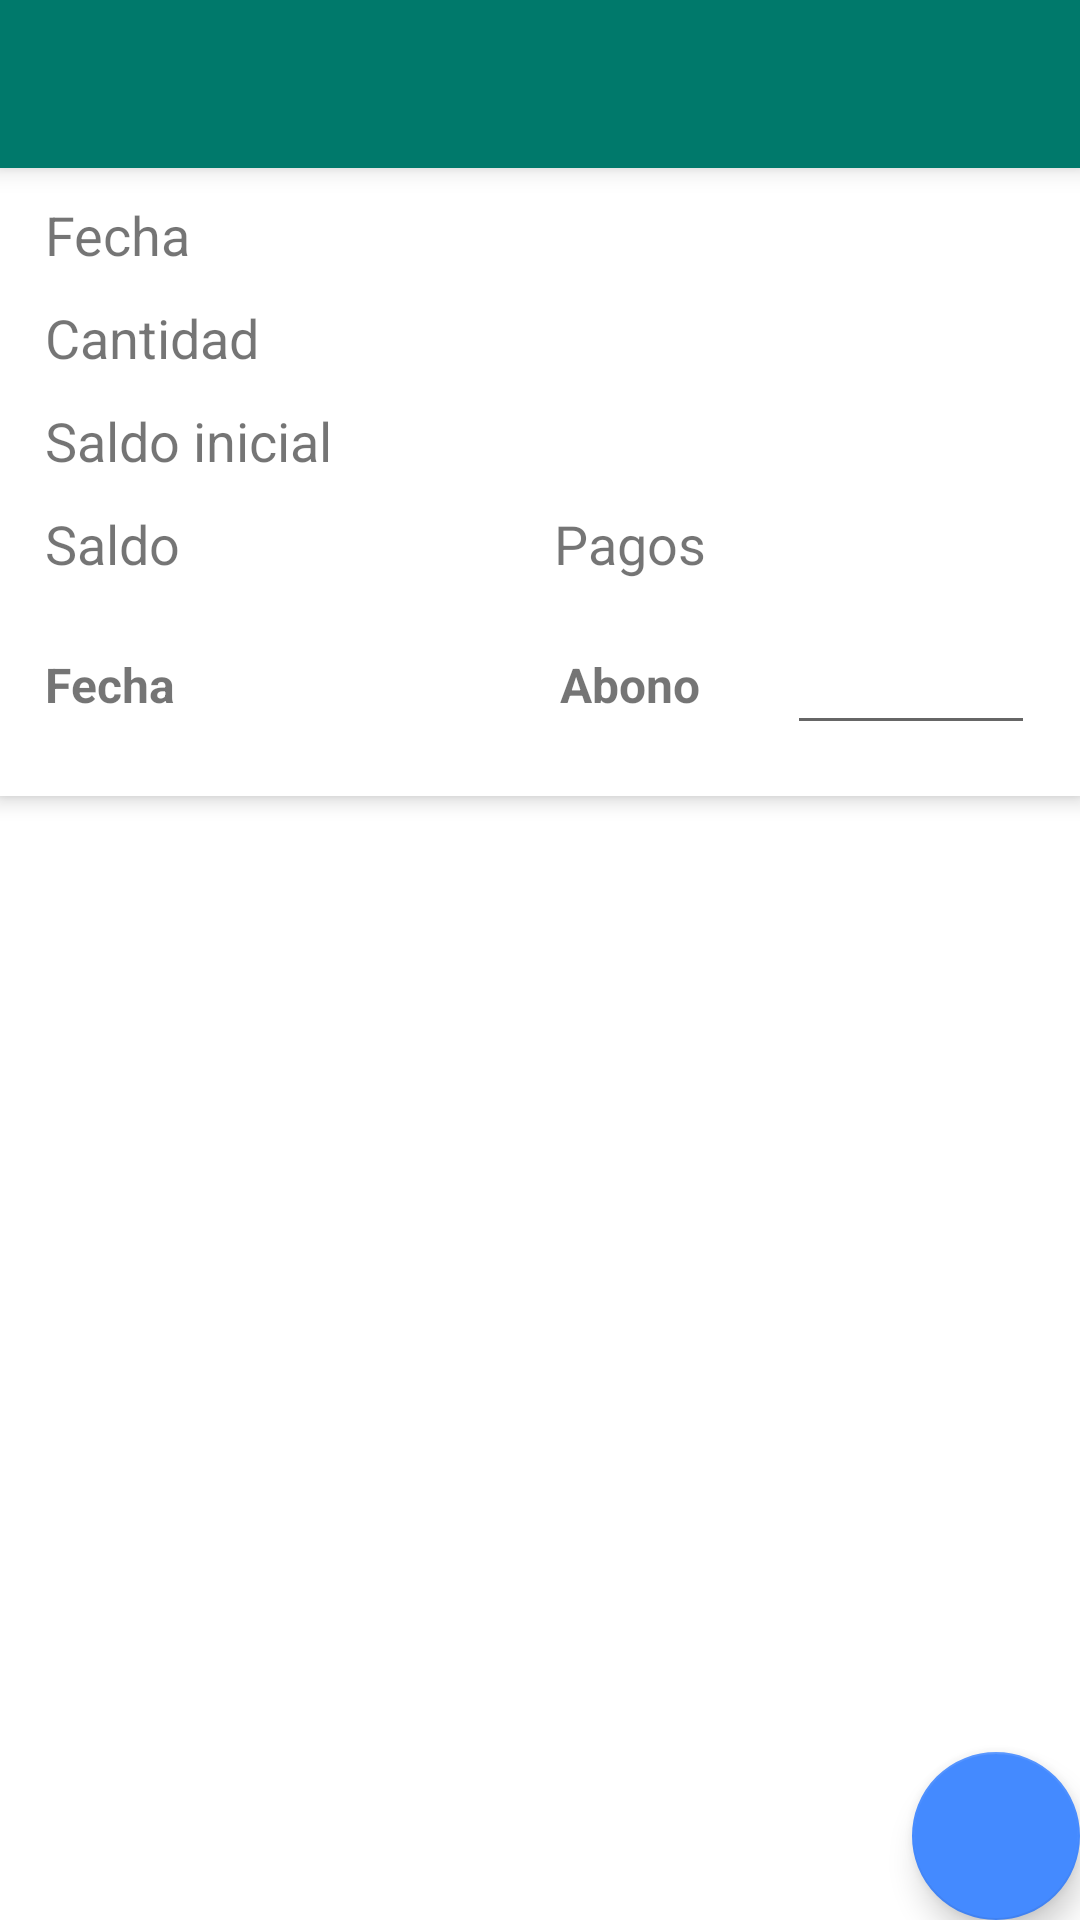

Android layout source for this screen:
<!-- AndroidManifest.xml: application theme AppTheme -->
<!-- res/layout/activity_details_person.xml -->
<?xml version="1.0" encoding="utf-8"?>
<android.support.design.widget.CoordinatorLayout xmlns:android="http://schemas.android.com/apk/res/android"
    xmlns:app="http://schemas.android.com/apk/res-auto"
    xmlns:tools="http://schemas.android.com/tools"
    android:id="@+id/coodyDetails"
    android:background="@color/white"
    android:layout_width="match_parent"
    android:layout_height="match_parent"
    tools:context=".Activities.DetailsPerson">

    <android.support.design.widget.AppBarLayout
        android:layout_width="match_parent"
        android:layout_height="wrap_content"
        android:background="@color/white"
        android:paddingBottom="2dp">

        <android.support.v7.widget.Toolbar
            android:id="@+id/toolbar"
            android:layout_width="match_parent"
            android:layout_height="?attr/actionBarSize"
            android:background="?attr/colorPrimaryDark"
            android:elevation="5dp"
            app:popupTheme="@style/AppTheme.PopupOverlay"
            app:titleTextColor="@color/white" />

        <LinearLayout
            android:layout_width="match_parent"
            android:layout_height="wrap_content"
            android:orientation="vertical"
            android:layout_margin="5dp">

            <LinearLayout
                android:layout_width="match_parent"
                android:layout_height="wrap_content"
                android:orientation="horizontal"
                android:padding="5dp">

                <TextView
                    android:layout_width="0dp"
                    android:layout_height="wrap_content"
                    android:layout_marginLeft="5dp"
                    android:layout_weight=".5"
                    android:text="Fecha"
                    android:textSize="18sp"
                    android:id="@+id/changeMethod"/>

                <TextView
                    android:id="@+id/fechaDetails"
                    android:layout_width="0dp"
                    android:layout_height="wrap_content"
                    android:layout_weight=".5"
                    android:textSize="18sp" />

            </LinearLayout>  //fecha

            <LinearLayout
                android:layout_width="match_parent"
                android:layout_height="wrap_content"
                android:orientation="horizontal"
                android:padding="5dp">

                <TextView
                    android:layout_width="0dp"
                    android:layout_height="wrap_content"
                    android:layout_marginLeft="5dp"
                    android:layout_weight=".5"
                    android:text="Cantidad"
                    android:textSize="18sp" />

                <TextView
                    android:id="@+id/cantidadDetails"
                    android:layout_width="0dp"
                    android:layout_height="wrap_content"
                    android:layout_weight=".5"
                    android:textSize="18sp" />

            </LinearLayout> //cantidad

            <LinearLayout
                android:layout_width="match_parent"
                android:layout_height="wrap_content"
                android:orientation="horizontal"
                android:padding="5dp">

                <TextView
                    android:text="Saldo inicial"
                    android:layout_width="0dp"
                    android:textSize="18sp"
                    android:layout_marginLeft="5dp"
                    android:layout_height="wrap_content"
                    android:layout_weight=".5"/>
                <TextView
                    android:id="@+id/saldoInicial"
                    android:layout_width="0dp"
                    android:textSize="18sp"
                    android:textColor="@color/blue_primary_dark"
                    android:layout_height="wrap_content"
                    android:layout_weight=".5"/>

            </LinearLayout> //saldo inicial

            <LinearLayout
                android:layout_width="match_parent"
                android:layout_height="wrap_content"
                android:orientation="horizontal"
                android:padding="5dp">

                <TextView
                    android:layout_width="0dp"
                    android:layout_height="wrap_content"
                    android:layout_marginLeft="5dp"
                    android:layout_weight=".25"
                    android:text="Saldo"
                    android:textSize="18sp" />

                <TextView
                    android:id="@+id/saldodDetails"
                    android:layout_width="0dp"
                    android:layout_height="wrap_content"
                    android:layout_weight=".25"
                    android:text=""
                    android:textColor="@color/red_primary"
                    android:textSize="18sp" />

                <TextView
                    android:layout_width="0dp"
                    android:layout_height="wrap_content"
                    android:layout_marginLeft="5dp"
                    android:layout_weight=".25"
                    android:text="Pagos"
                    android:textSize="18sp"/>

                <TextView
                    android:id="@+id/pagosDetails"
                    android:layout_width="0dp"
                    android:layout_height="wrap_content"
                    android:layout_weight=".25"
                    android:text=""
                    android:textSize="18sp"/>

            </LinearLayout> //saldo y pagos

            <LinearLayout
                android:layout_width="match_parent"
                android:layout_height="40dp"
                android:layout_margin="10dp"
                android:orientation="horizontal">

                <TextView
                    android:layout_width="0dp"
                    android:layout_height="match_parent"
                    android:layout_weight=".25"
                    android:gravity="center_vertical"
                    android:text="Fecha"
                    android:textSize="16sp"
                    android:textStyle="bold" />

                <TextView
                    android:id="@+id/fechaDetailsPick"
                    android:layout_width="0dp"
                    android:layout_height="match_parent"
                    android:layout_weight=".25"
                    android:gravity="center"
                    android:padding="2dp"
                    android:text="" />

                <TextView
                    android:layout_width="0dp"
                    android:layout_height="match_parent"
                    android:layout_weight=".25"
                    android:gravity="center_vertical"
                    android:paddingLeft="7dp"
                    android:text="Abono"
                    android:textSize="16sp"
                    android:textStyle="bold" />

                <EditText
                    android:id="@+id/abono"
                    android:layout_width="0dp"
                    android:layout_height="match_parent"
                    android:layout_weight=".25"
                    android:inputType="number"
                    android:padding="2dp"
                    android:text="" />

            </LinearLayout>

        </LinearLayout>
    </android.support.design.widget.AppBarLayout>

    <android.support.v7.widget.RecyclerView
        android:id="@+id/rvDetails"
        android:layout_width="match_parent"
        android:layout_height="wrap_content"
        android:layout_margin="10dp"
        android:background="@color/white"
        app:layout_behavior="@string/appbar_scrolling_view_behavior" />

    <android.support.design.widget.FloatingActionButton
        android:id="@+id/fabAbono"
        android:layout_width="wrap_content"
        android:layout_height="wrap_content"
        android:layout_gravity="right|bottom"
        android:layout_margin="@dimen/fab_margin"
        app:srcCompat="@drawable/add_icon"
        app:fab_addButtonColorPressed="@color/blue_primary_dark"
        app:fab_labelStyle="@style/custom_fab"/>



</android.support.design.widget.CoordinatorLayout>
<!-- resources referenced by this layout -->
<resources>
  <color name="blue_primary_dark">#1976D2</color>
  <color name="red_primary">#F44336</color>
  <color name="white">#FFF</color>
  <style name="AppTheme.PopupOverlay" parent="ThemeOverlay.AppCompat.Light" />
  <style name="custom_fab">
          <item name="android:background">@drawable/fab_label</item>
          <item name="android:textColor">@color/white</item>
      </style>
  <style name="AppTheme" parent="Theme.AppCompat.Light.NoActionBar">
          
          <item name="colorPrimary">@color/colorPrimary</item>
          <item name="colorPrimaryDark">@color/colorPrimaryDark</item>
          <item name="colorAccent">@color/colorAccent</item>
          <item name="android:windowAnimationStyle">@style/CustomActivityAnimation</item>
      </style>
  <!-- drawable fab_label (drawable) -->
  <?xml version="1.0" encoding="utf-8"?>
  <shape xmlns:android="http://schemas.android.com/apk/res/android">
      <solid android:color="@color/black_light"/>
      <padding
          android:left="16dp"
          android:right="16dp"
          android:bottom="6dp"
          android:top="6dp"/>
      <corners android:radius="5dp"/>
  </shape>
  <color name="colorPrimary">#009688</color>
  <color name="colorPrimaryDark">#00796B</color>
  <color name="colorAccent">#448AFF</color>
  <style name="CustomActivityAnimation" parent="@android:style/Animation.Activity">
          <item name="android:activityOpenEnterAnimation">@anim/slide_in_right</item>
          <item name="android:activityOpenExitAnimation">@anim/slide_out_left</item>
          <item name="android:activityCloseEnterAnimation">@anim/slide_in_left</item>
          <item name="android:activityCloseExitAnimation">@anim/slide_out_right</item>
      </style>
  <color name="black_light">#282828</color>
</resources>
